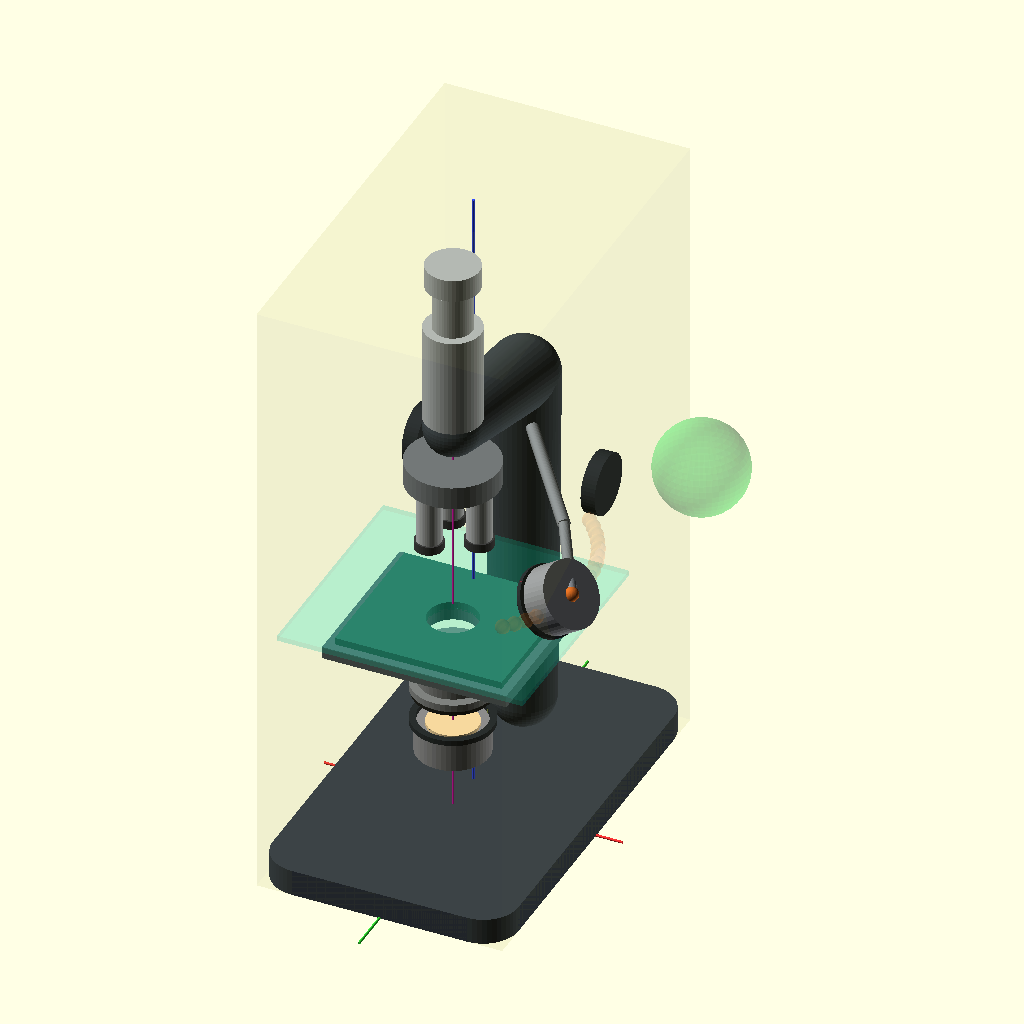
Cell 1: rendered with the file's own defaults.
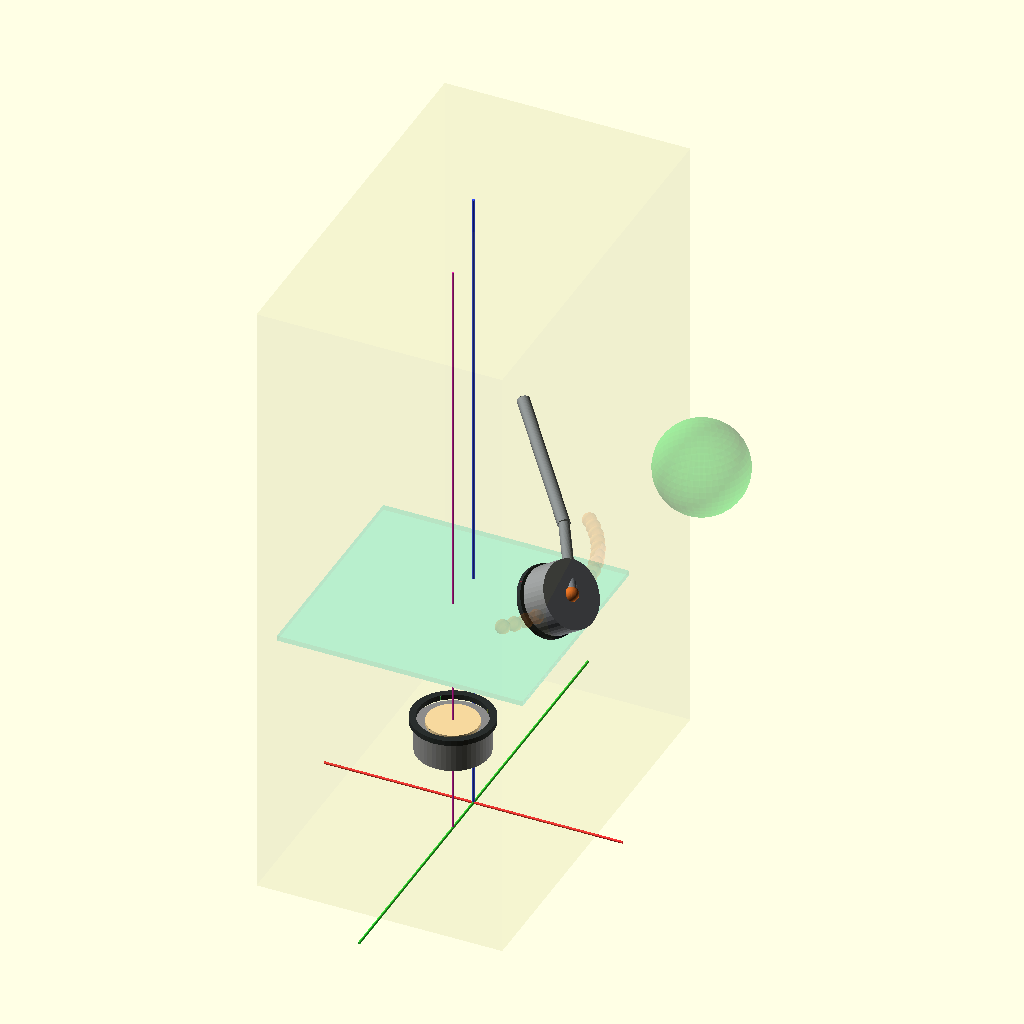
Cell 2: show_microscope = false (everything else at default).
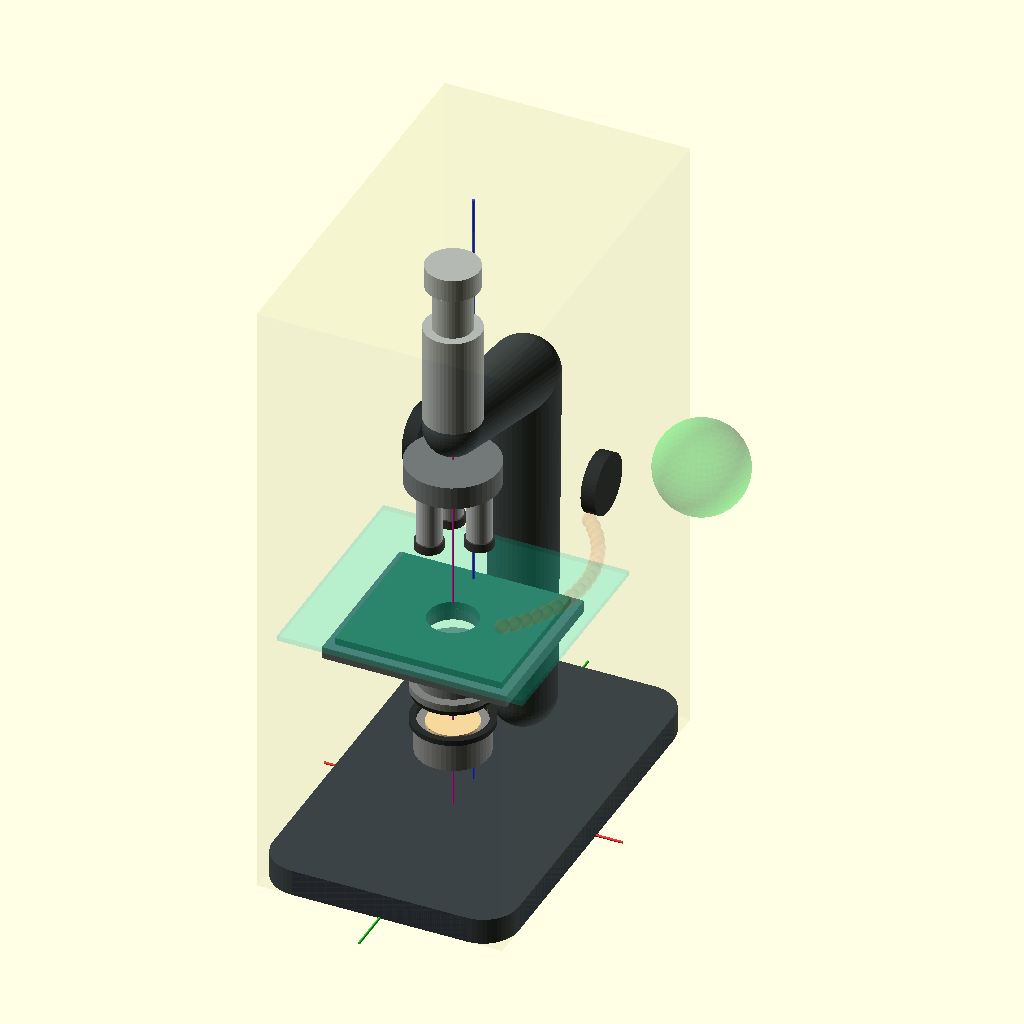
Cell 3: show_upper_light = false (everything else at default).
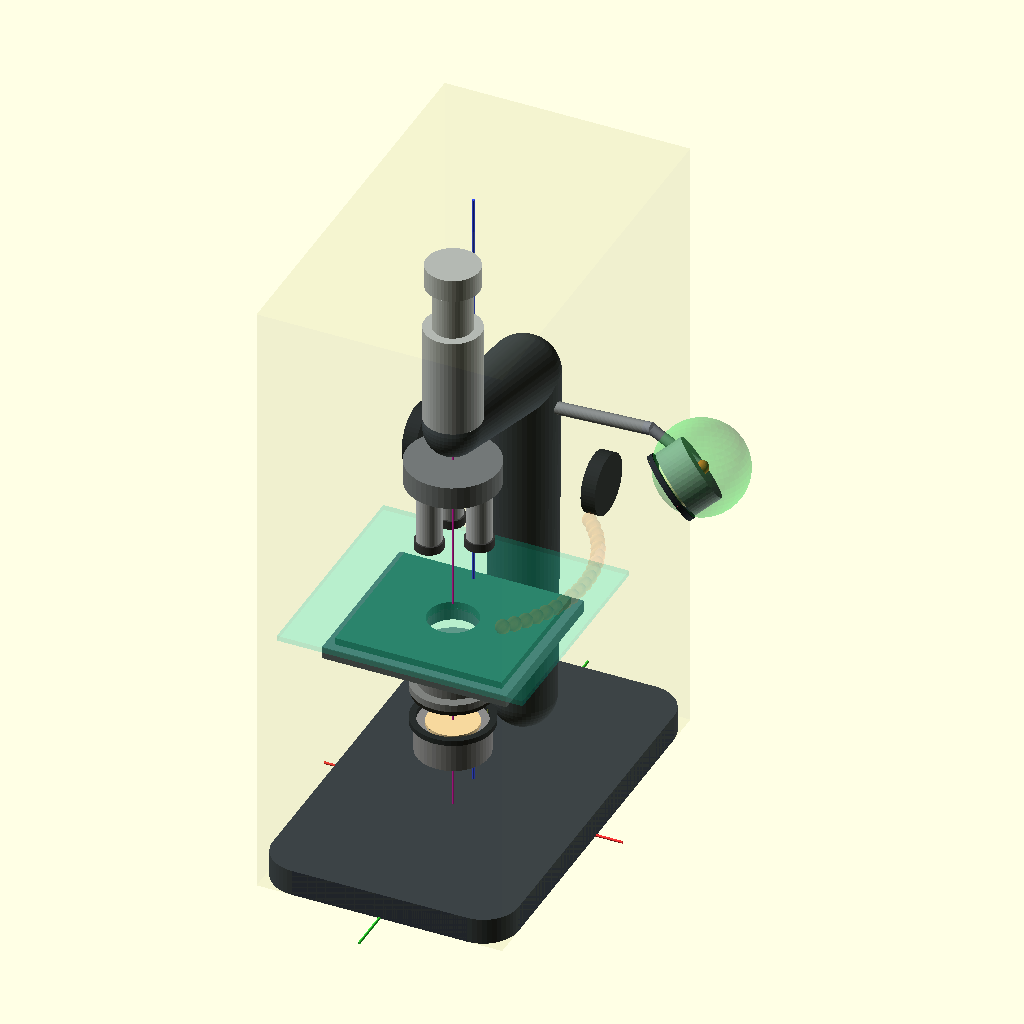
Cell 4: upper_parked = true (everything else at default).
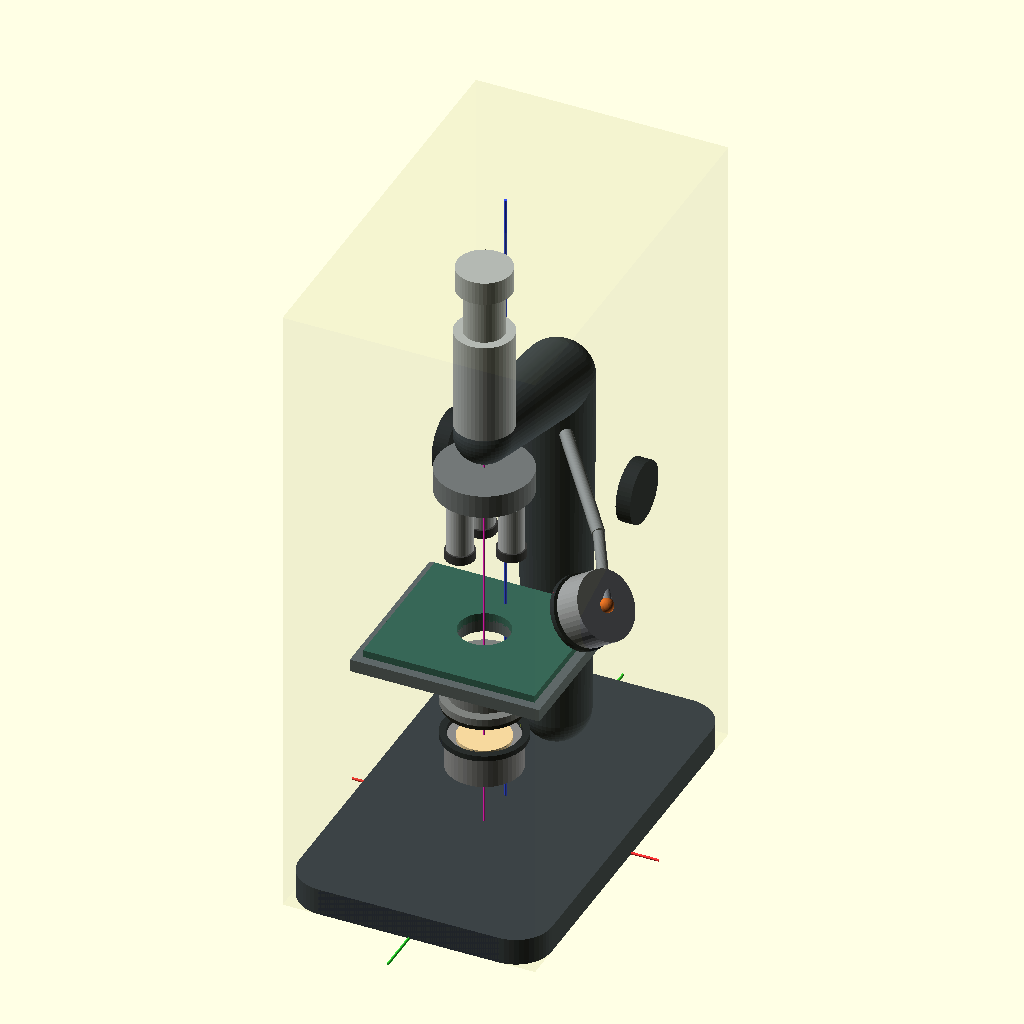
Cell 5: show_work_envelopes = false (everything else at default).
All cells are drawn from the same view direction (rotation 55°, 0°, 25°, orthographic, colour scheme Cornfield), but the view is re-fitted for each cell, so position and scale can differ between cells as well as the parameter.
The OpenSCAD source (projects/biolam-s11/cad/biolam-s11-envelope-v0.1.scad):
/*
Biolam S-11: parametric *layout envelope* v0.1 (2026-10-20)
Not metrology, not a printable adapter, not collision certification.
All dimensions in mm. External nominal limit 230 x 140 x 360 mm
(source: original Biolam documentation); this placeholder uses
140 mm across X and 230 mm front-back Y, subject to direct measurement.
Coordinates: x = left/right, y = front(-)/back(+), z = upward.
Optical axis = x:0, y:-25. All physical dimensions except the
external envelope are explicitly ASSUMED, not measured.
*/
$fn = 48;

// ---- Owner-editable parameters (MEASURE before fabrication) ----
show_microscope = true;
show_lower_light = true;
show_upper_light = true;
upper_parked = false;
show_work_envelopes = true;
show_reference_axes = true;
show_dimensions_outline = true;

base_width = 140;           // ASSUMED orientation of 230 x 140 footprint
base_depth = 230;
base_height = 15;
foot_radius = 20;
post_y = 61;               // ASSUMED
post_radius = 18;          // ASSUMED
optical_y = -25;           // ASSUMED
stage_z = 125;             // ASSUMED
stage_width = 105;         // ASSUMED
stage_depth = 95;          // ASSUMED
stage_thickness = 7;      // ASSUMED
stage_aperture_d = 28;     // ASSUMED; optical vignetting not evaluated

focus_knob_y = 47;        // ASSUMED
focus_knob_z = 187;       // ASSUMED
focus_knob_x = 51;        // ASSUMED
focus_knob_d = 34;        // ASSUMED

upper_work_xyz = [76, -43, 181];    // ASSUMED
upper_park_xyz = [103, 58, 205];   // ASSUMED; no collision proof
upper_azimuth_sweep = 90;           // REQUIREMENT: total ~quarter circle
upper_elevation_sweep = 34;         // ASSUMED
upper_head_tilt_sweep = 60;         // ASSUMED
upper_head_diameter = 26;          // ASSUMED COB + heatsink volume
lower_head_diameter = 29;          // ASSUMED
lower_head_height = 16;           // ASSUMED

xy_x_travel = 35;           // PLACEHOLDER, NOT a spec
xy_y_travel = 35;           // PLACEHOLDER, NOT a spec

upper_xyz = upper_parked ? upper_park_xyz : upper_work_xyz;
optic_xyz = [0, optical_y, stage_z];

// ---- Drawing helpers ----
module capsule_link(a, b, r1, r2) {
    hull() {
        translate(a) sphere(r = r1);
        translate(b) sphere(r = r2);
    }
}
module cylinder_between(a, b, r) {
    d = b - a;
    h = norm(d);
    if (h > 0.0001)
        translate(a)
            rotate(a = acos(d[2]/h), v = cross([0, 0, 1], d))
                cylinder(h = h, r = r, center = false);
}
module hoop(ro, ri, height) {
    difference() {
        cylinder(r = ro, h = height, center = true);
        cylinder(r = ri, h = height + 0.2, center = true);
    }
}
module translucent_box(size, center_pos, tint = [0.1, 0.6, 1.0, 0.15]) {
    color(tint) translate(center_pos) cube(size, center = true);
}

// ---- Existing microscope: symbolic body + optics ----
module frame_body() {
    color([0.22, 0.25, 0.28]) {
        hull() {
            for (x = [-base_width/2+foot_radius, base_width/2-foot_radius])
                for (y = [-base_depth/2+foot_radius, base_depth/2-foot_radius])
                    translate([x,y,base_height/2]) cylinder(r = foot_radius, h = base_height, center = true);
        }
        capsule_link([0,post_y,31], [0,post_y,231], post_radius, 20);
        capsule_link([0,post_y,233], [0,optical_y,253], 20, 16);
    }
    color([0.7,0.72,0.73]) {
        translate([0,optical_y,259]) cylinder(r = 16, h = 57);
        translate([0,optical_y,316]) cylinder(r = 11, h = 26);
        translate([0,optical_y,342]) cylinder(r = 15, h = 13); // camera adapter envelope
    }
    // Three objective stations: schematic only, no actual turret geometry
    color([0.45,0.47,0.49]) translate([0,optical_y,219]) cylinder(r = 26, h = 13);
    for (ang=[0,120,240]) {
        xx = 15*cos(ang);
        yy = 15*sin(ang);
        color([0.75,0.76,0.78]) translate([xx,optical_y+yy,184]) cylinder(r = 7, h = 38);
        color([0.22,0.22,0.24]) translate([xx,optical_y+yy,183]) cylinder(r = 8, h = 5);
    }
    // Visible external focusing knobs; the mechanism is NOT modeled.
    color([0.15,0.17,0.19])
        for (s=[-1,1])
            translate([s*focus_knob_x,focus_knob_y,focus_knob_z])
                rotate([0,90,0]) cylinder(r=focus_knob_d/2,h=8,center=true);
}

module stage_and_condenser() {
    color([0.36,0.40,0.42])
        translate([0,optical_y,stage_z])
            difference() {
                cube([stage_width,stage_depth,stage_thickness],center=true);
                cylinder(d=stage_aperture_d,h=stage_thickness+2,center=true);
            }
    // ESD insert / PCB support is a removable design proposal, not an existing part.
    color([0.20,0.40,0.35])
        translate([0,optical_y,stage_z+stage_thickness/2+2])
            difference() {
                cube([stage_width-10,stage_depth-10,4],center=true);
                cylinder(d=stage_aperture_d,h=6,center=true);
            }
    color([0.5,0.51,0.52]) {
        translate([0,optical_y,94]) cylinder(r=19,h=19);
        translate([0,optical_y,89]) cylinder(r=23,h=4);
    }
    color([0.1,0.1,0.1]) translate([0,optical_y,87]) hoop(22,15,2); // iris envelope
}

// ---- Proposed lower lighting: placeholder modules ----
module rgb_ring(r = 17, z = 0) {
    color([0.14,0.16,0.18]) translate([0,0,z]) hoop(r+2,r-1.8,3);
    for (a=[0:45:315])
        color([0.10+0.60*(1+cos(a))/2,0.12+0.65*(1+sin(a))/2,0.3])
            translate([r*cos(a),r*sin(a),z]) cube([3,3,2],center=true);
}
module lower_light() {
    translate([0,optical_y,50]) {
        color([0.55,0.55,0.57]) cylinder(d=lower_head_diameter+12,h=lower_head_height);
        color([1.0,0.87,0.65]) translate([0,0,lower_head_height]) cylinder(d=lower_head_diameter,h=2);
        translate([0,0,lower_head_height+3]) rgb_ring(r=21);
    }
}

// ---- Upper head: three DOF shown as envelopes, not manufactured joints ----
module upper_light_head() {
    // Main support is shown only as a rigid conceptual link.
    color([0.50,0.52,0.54]) {
        cylinder_between([0,post_y,215], [upper_xyz[0]*0.72,upper_xyz[1]*0.65+post_y*0.35,upper_xyz[2]+15],3.5);
        cylinder_between([upper_xyz[0]*0.72,upper_xyz[1]*0.65+post_y*0.35,upper_xyz[2]+15],upper_xyz,3.0);
    }
    // Lighting head points toward specimen in working mode.
    vec = optic_xyz - upper_xyz;
    head_len = norm(vec);
    translate(upper_xyz)
        rotate(a=acos(vec[2]/head_len),v=cross([0,0,1],vec)) {
            color([0.55,0.56,0.58]) cylinder(d=upper_head_diameter+12,h=16);
            color([1.0,0.88,0.70]) translate([0,0,16]) cylinder(d=upper_head_diameter,h=2);
            translate([0,0,19]) rgb_ring(r=upper_head_diameter/2+5);
        }
    color([0.8,0.4,0.13]) translate(upper_xyz) sphere(r=4);
}

module motion_envelopes() {
    // Pale translucent slabs only: never interpreted as verified collision bounds.
    translucent_box([stage_width+xy_x_travel,stage_depth+xy_y_travel,3],
                    [0,optical_y,stage_z+15],[0,0.85,0.7,0.14]);
    color([0.95,0.45,0.10,0.12])
        for (a=[-upper_azimuth_sweep/2:5:upper_azimuth_sweep/2])
            translate([75*cos(a), optical_y+75*sin(a), 176]) sphere(r=4);
    // Park-clearance candidate; needs physical measurements and full swept-volume check.
    color([0.15,0.85,0.25,0.25]) translate(upper_park_xyz) sphere(r=upper_head_diameter);
}
module drawing_axes() {
    color([1,0.2,0.2]) cylinder_between([-85,0,0],[85,0,0],0.7);
    color([0.2,0.85,0.2]) cylinder_between([0,-140,0],[0,140,0],0.7);
    color([0.2,0.3,1]) cylinder_between([0,0,0],[0,0,380],0.7);
    color([1,0.1,0.8]) cylinder_between([0,optical_y,0],[0,optical_y,350],0.5);
}
module outer_envelope() {
    // Documented overall bounding dimensions only; actual orientation pending.
    color([0.8,0.8,0.2,0.06]) translate([0,0,180]) cube([base_width,base_depth,360],center=true);
}

if (show_microscope) {frame_body();stage_and_condenser();}
if (show_lower_light) lower_light();
if (show_upper_light) upper_light_head();
if (show_work_envelopes) motion_envelopes();
if (show_reference_axes) drawing_axes();
if (show_dimensions_outline) outer_envelope();
Parameter table extracted from the source (name, type, default, range or options):
show_microscope: bool, default true
show_lower_light: bool, default true
show_upper_light: bool, default true
upper_parked: bool, default false
show_work_envelopes: bool, default true
show_reference_axes: bool, default true
show_dimensions_outline: bool, default true
base_width: number, default 140
base_depth: number, default 230
base_height: number, default 15
foot_radius: number, default 20
post_y: number, default 61
post_radius: number, default 18
optical_y: number, default -25
stage_z: number, default 125
stage_width: number, default 105
stage_depth: number, default 95
stage_thickness: number, default 7
stage_aperture_d: number, default 28
focus_knob_y: number, default 47
focus_knob_z: number, default 187
focus_knob_x: number, default 51
focus_knob_d: number, default 34
upper_work_xyz: vector, default [76, -43, 181]
upper_park_xyz: vector, default [103, 58, 205]
upper_azimuth_sweep: number, default 90
upper_elevation_sweep: number, default 34
upper_head_tilt_sweep: number, default 60
upper_head_diameter: number, default 26
lower_head_diameter: number, default 29
lower_head_height: number, default 16
xy_x_travel: number, default 35
xy_y_travel: number, default 35
